The GitHub repository ndrpscl/MNetv3 contains a labelled image folder "pr" with 9 categories: butterhead lettuce, crisphead lettuce, curly lettuce, iceberg lettuce, lollo lettuce, looseleaf lettuce, oak leaf lettuce, red leaf lettuce, romaine lettuce. Examples follow, each with its label.

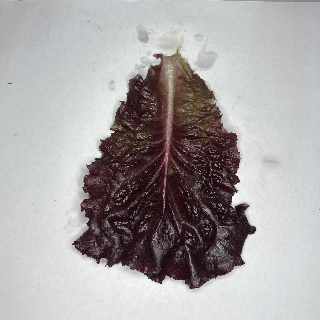
Label: red leaf lettuce

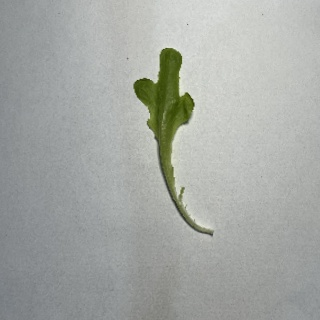
Label: oak leaf lettuce

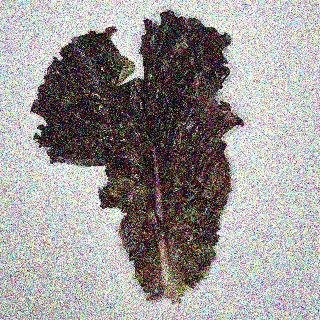
Label: lollo lettuce

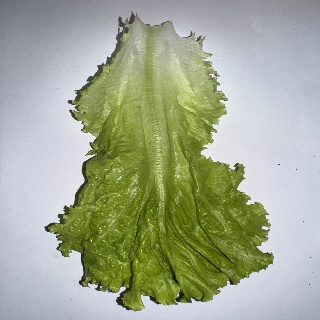
Label: looseleaf lettuce

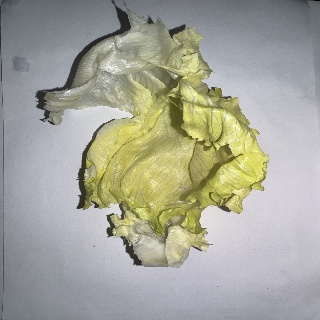
Label: crisphead lettuce

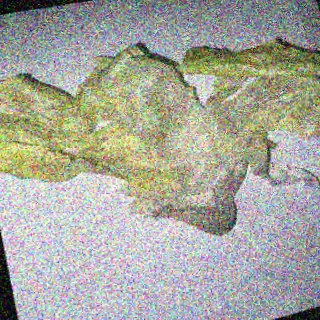
Label: iceberg lettuce
